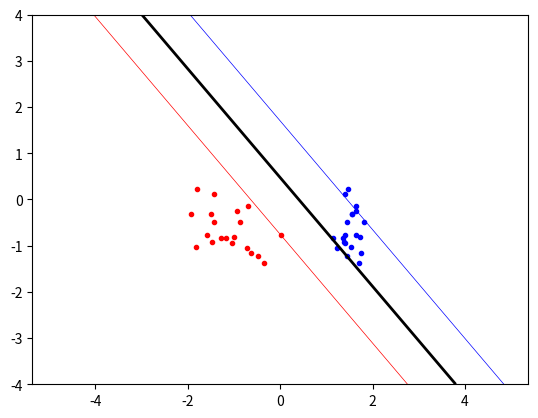

Write the Python code that produced this figure.
import random, math
import numpy as np
from scipy.optimize import minimize
import matplotlib.pyplot as plt

# Seeding
np.random.seed(100)
CLASSA = np.concatenate((np.random.randn(10, 2) * 0.2 + [1.5, 0.5], np.random.randn(10, 2) * 0.2 + [1.5, 0.5]))
CLASSB = np.random.randn(20, 2) * 0.5 + [-1.0 , -0.5]
# CLASSA = np.concatenate((
#             np.random.randn(10, 2) * 0.45 + [2.0, 0.5],
#             np.random.randn(10, 2) * 0.45 + [-2.0, 0.5],
#             np.random.randn(0, 2) * 0.45 + [-3.0, -1.0]))

# CLASSB = np.concatenate(
#     (np.random.randn(20, 2) * 0.9 + [-0.0, -1.5],
#     np.random.randn(0, 2) * 0.3 + [4.0, 3.0]))
RBF_KERNEL_SIGMA = 2
POLY_KERNEL_P = 3

# TODO: generate test data
def generate_test_data():
    INPUTS = np.concatenate((CLASSA , CLASSB))
    TARGETS = np.concatenate((np.ones(CLASSA.shape[0]) , -np.ones(CLASSB.shape[0])))

    N = INPUTS.shape[0] # Number of rows (samples)

    permute=list(range(N))
    random.shuffle(permute)
    INPUTS = INPUTS[permute , :]
    TARGETS = TARGETS[permute]
    return (N, INPUTS, TARGETS)

# TODO: Create functions for the differnet kernels
# input: two data points output: scalar
def linear_kernel(x,y):
    return np.dot(np.transpose(x), y)

def ploynomial_kernel(x,y):
    return math.pow(np.dot(np.transpose(x), y) + 1, POLY_KERNEL_P)

def rbf_kernel(x, y):
    return math.exp(-1 * (math.pow(np.linalg.norm(np.subtract(x, y)), 2))/2*math.pow(RBF_KERNEL_SIGMA, 2))


# CONSTANTS
N, INPUTS, TARGETS = generate_test_data()
KERNEL = linear_kernel
C = 25

# TODO: implement objective function
def high_dim_repr():
    P = np.zeros((N, N))
    for i in range(N):
       for j in range(N):
            P[i][j] = TARGETS[i] * TARGETS[j] * KERNEL(INPUTS[i], INPUTS[j])
    return P

P = high_dim_repr()

def objective(alpha):
    return 0.5 * np.dot(alpha, np.dot(alpha, P)) - np.sum(alpha)

# TODO: implement the zerofun
def nonzero(alpha):
    return np.dot(alpha, TARGETS)

# TODO: call minimize
# ret = minimize (objective, start, bounds = B, constraints = XC)
# alpha = ret['x']
# vector alpha which minimizes the functino objective within the bounds B and the constraints XC
start = np.zeros(N)
bounds = [(0, C) for b in range(N)]
constraints={'type':'eq', 'fun':nonzero}
ret = minimize(objective, start, bounds=bounds, constraints=constraints)
alphas = ret['x']

# TODO: extract non-zero alpha values (with threshold 10^(-5))
# sage non-zero allpha with points x_i and values t_i in list
non_zeros = [(a, x, t) for a,x,t in zip(alphas, INPUTS, TARGETS) if a > 10e-5]

# TODO: calculate b values
# def calculate_b(non_zeros):
#     SV = non_zeros[0][1]
#     SV_target = non_zeros[0][2]
#     return np.sum([a*t*KERNEL(SV, x) for a,x,t in non_zeros]) - SV_target

# b = calculate_b(non_zeros)
# # TODO: implement the indicator function (classifier)
# def indicator(sv, non_zeros, b):
#     return np.sum([a*t*KERNEL(sv, x) for a,x,t in non_zeros]) - b

def calculate_b(non_zeros):
    sum = 0
    for val in non_zeros:
        sum += val[0] * val[2] * KERNEL(non_zeros[0][1], val[1])
    return sum - non_zeros[0][2]
b = calculate_b(non_zeros)
#7
def indicator(v, non_zeros, b):
    sum = 0
    for val in non_zeros:
        sum += val[0] * val[2] * KERNEL(v, val[1])
    return sum - b

plt.plot([p[0] for p in CLASSA], [p[1] for p in CLASSB], 'b.')
plt.plot([p[0] for p in CLASSB], [p[1] for p in CLASSB], 'r.')
plt.axis('equal')
#  Plotting the Decision Boundary
xgrid = np.linspace(-5, 5)
ygrid = np.linspace(-4, 4)
grid = np.array([[indicator([x, y], non_zeros, b) for x in xgrid] for y in ygrid])
plt.contour(xgrid, ygrid, grid, (-1.0, 0.0, 1.0), colors=('red', 'black', 'blue'), linewidths=(0.5, 2, 0.5))

plt.savefig('svmplot.pdf')
plt.show()